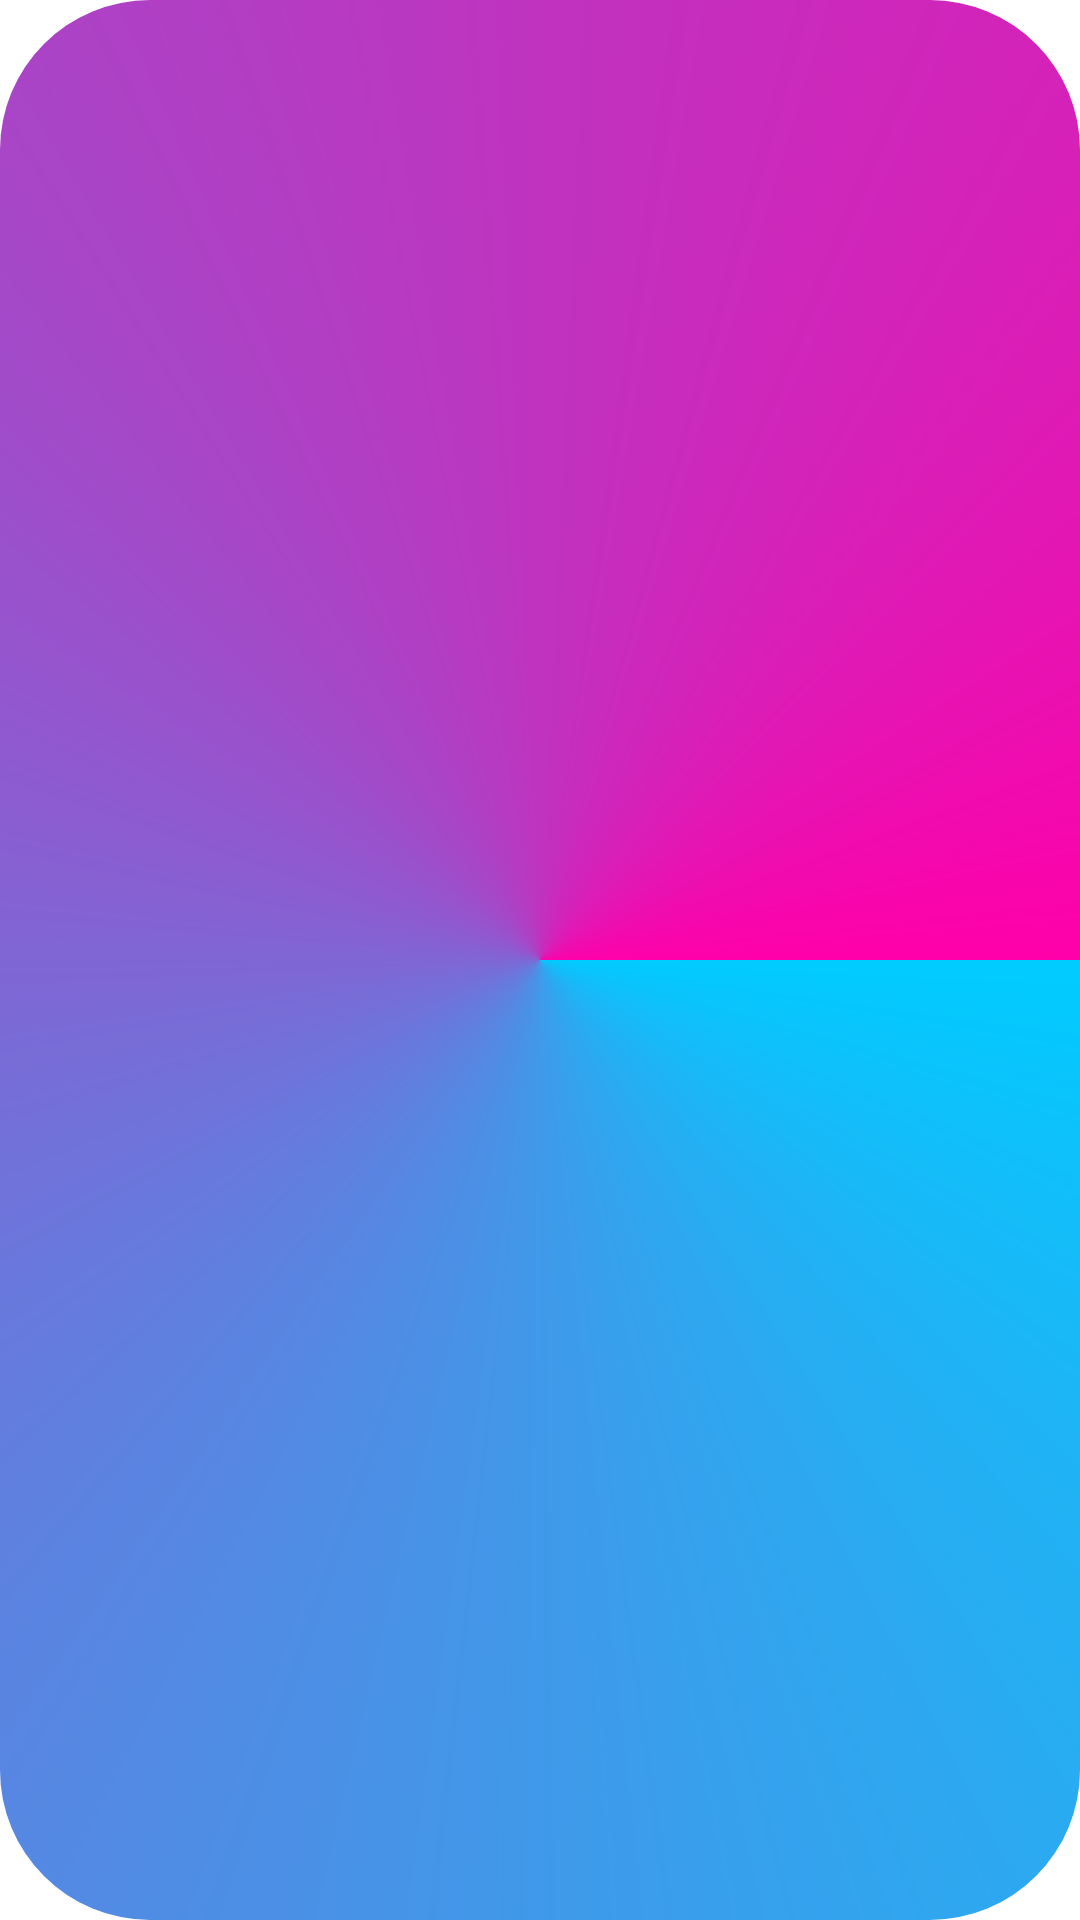

Layout XML and referenced resources for this Android screen:
<!-- AndroidManifest.xml: application theme Theme.Android_shape_graphics -->
<!-- res/layout/activity_main6.xml -->
<?xml version="1.0" encoding="utf-8"?>
<LinearLayout xmlns:android="http://schemas.android.com/apk/res/android"
        xmlns:tools="http://schemas.android.com/tools"
        xmlns:app="http://schemas.android.com/apk/res-auto"
        android:layout_width="match_parent"
        android:layout_height="match_parent"
        tools:context=".MainActivity6"
        android:orientation="vertical"
        android:gravity="center">

    <View
            android:layout_width="wrap_content"
            android:layout_height="wrap_content"
            android:background="@drawable/shape5" />

</LinearLayout>
<!-- resources referenced by this layout -->
<resources>
  <!-- drawable shape5 (drawable) -->
  <?xml version="1.0" encoding="utf-8"?>
  <shape xmlns:android="http://schemas.android.com/apk/res/android">
  
      <gradient
              android:startColor="#00ccff"
              android:endColor="#ff00aa"
              android:centerX="0.5"
              android:centerY="0.5"
              android:type="sweep" />
  
      <corners android:radius="50dp" />
  
  </shape>
  <style name="Theme.Android_shape_graphics" parent="Theme.MaterialComponents.DayNight.DarkActionBar">
          
          <item name="colorPrimary">@color/purple_500</item>
          <item name="colorPrimaryVariant">@color/purple_700</item>
          <item name="colorOnPrimary">@color/white</item>
          
          <item name="colorSecondary">@color/teal_200</item>
          <item name="colorSecondaryVariant">@color/teal_700</item>
          <item name="colorOnSecondary">@color/black</item>
          
          <item name="android:statusBarColor" tools:targetApi="l">?attr/colorPrimaryVariant</item>
          
      </style>
  <!-- not gathered from this repository: default colours our renderer supplied (Android Studio template values) -->
  <color name="purple_500">#FF6200EE</color>
  <color name="purple_700">#FF3700B3</color>
  <color name="teal_200">#FF03DAC5</color>
  <color name="teal_700">#FF018786</color>
  <color name="black">#FF000000</color>
  <color name="white">#FFFFFFFF</color>
</resources>
